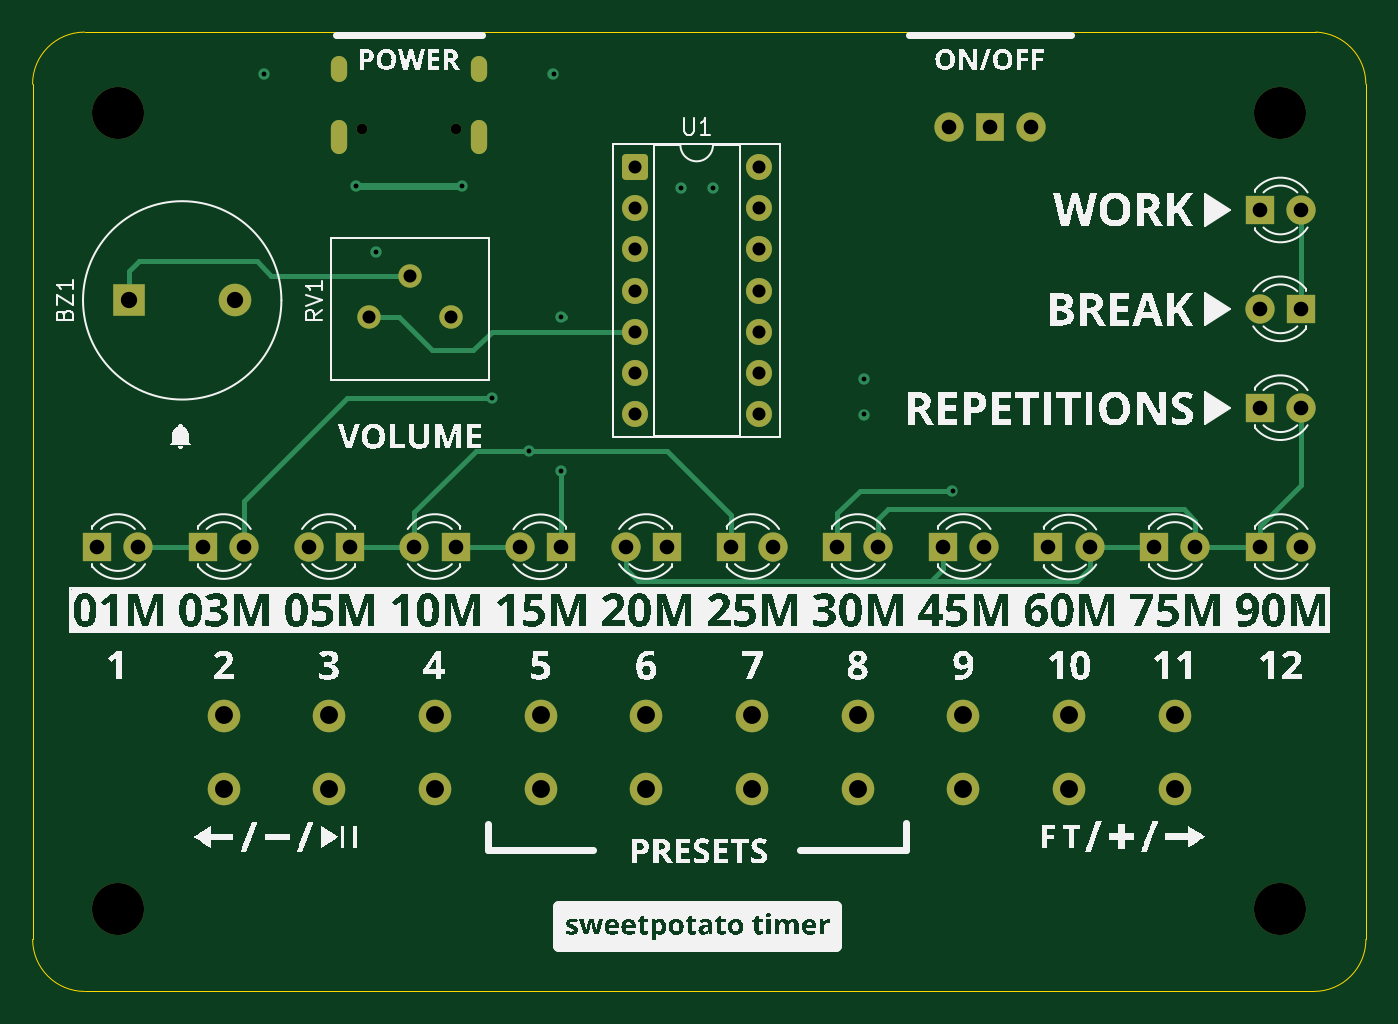
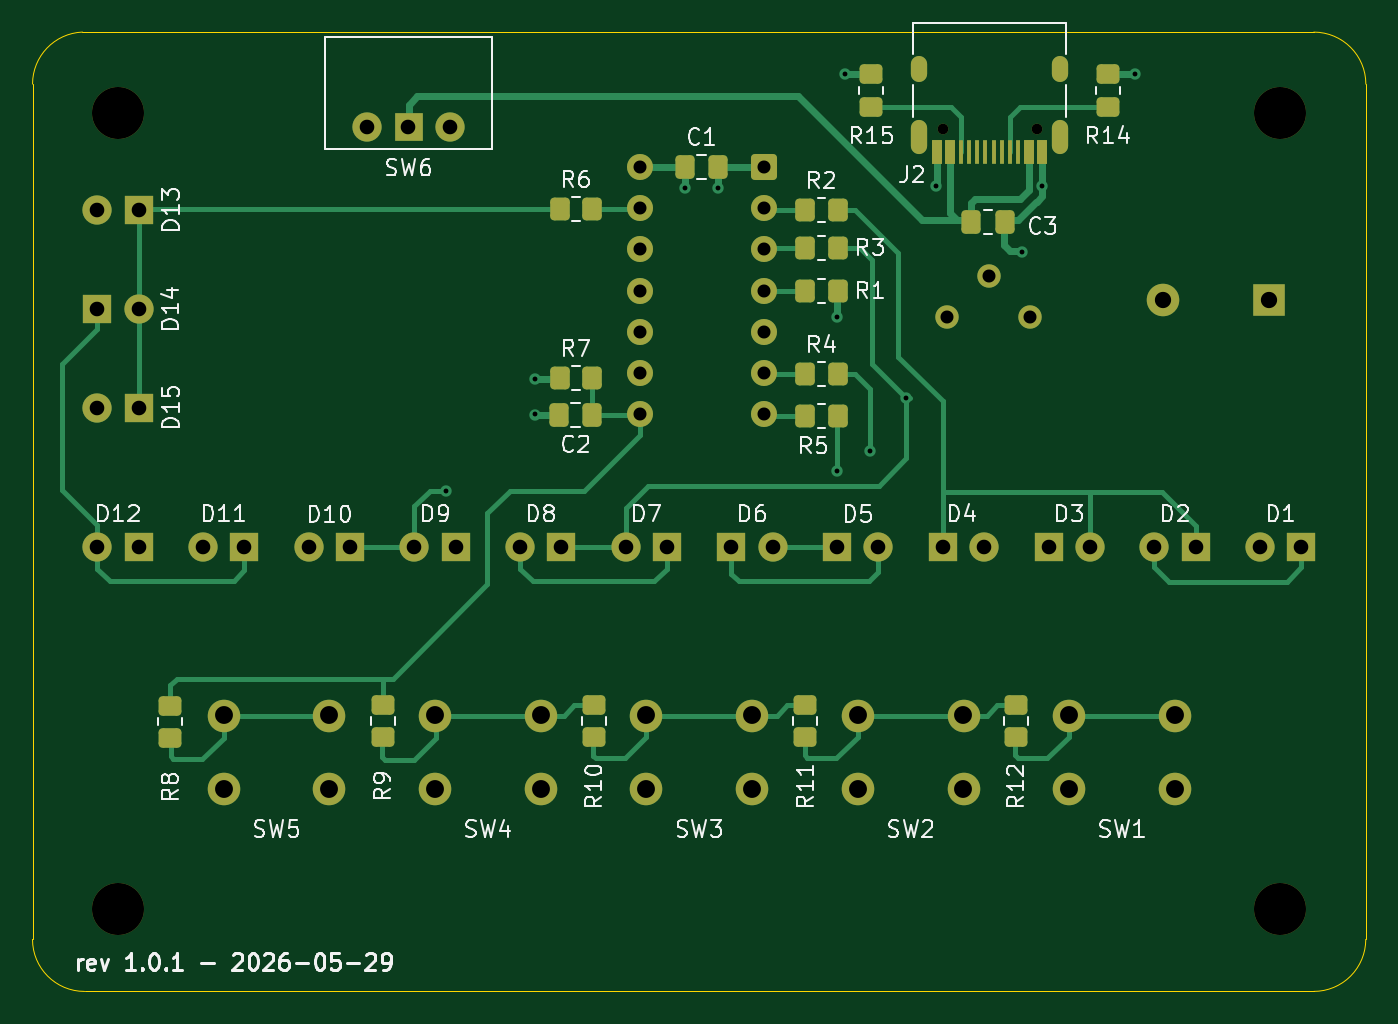
Circuit board: 13 layer files. Board 82.0 x 59.0 mm.
- bottom_copper: sotpotatis_pomodoro_timer-B_Cu.gbr (20308 bytes)
- bottom_mask: sotpotatis_pomodoro_timer-B_Mask.gbr (6499 bytes)
- paste: sotpotatis_pomodoro_timer-B_Paste.gbr (3350 bytes)
- bottom_silk: sotpotatis_pomodoro_timer-B_SilkS.gbr (70612 bytes)
- outline: sotpotatis_pomodoro_timer-Edge_Cuts.gbr (1006 bytes)
- top_copper: sotpotatis_pomodoro_timer-F_Cu.gbr (10279 bytes)
- top_mask: sotpotatis_pomodoro_timer-F_Mask.gbr (4179 bytes)
- paste: sotpotatis_pomodoro_timer-F_Paste.gbr (468 bytes)
- top_silk: sotpotatis_pomodoro_timer-F_SilkS.gbr (154497 bytes)
- inner_copper: sotpotatis_pomodoro_timer-In1_Cu.gbr (246661 bytes)
- inner_copper: sotpotatis_pomodoro_timer-In2_Cu.gbr (241376 bytes)
- drill: sotpotatis_pomodoro_timer-NPTH.drl (145 bytes)
- drill: sotpotatis_pomodoro_timer-PTH.drl (1642 bytes)

=== bottom_copper: sotpotatis_pomodoro_timer-B_Cu.gbr (20308 bytes, source omitted) ===
=== bottom_mask: sotpotatis_pomodoro_timer-B_Mask.gbr (6499 bytes, source omitted) ===
=== paste: sotpotatis_pomodoro_timer-B_Paste.gbr (3350 bytes, source withheld) ===
=== bottom_silk: sotpotatis_pomodoro_timer-B_SilkS.gbr (70612 bytes, source omitted) ===
=== outline: sotpotatis_pomodoro_timer-Edge_Cuts.gbr ===
%TF.GenerationSoftware,KiCad,Pcbnew,9.0.2*%
%TF.CreationDate,2026-05-29T09:54:40+02:00*%
%TF.ProjectId,sotpotatis_pomodoro_timer,736f7470-6f74-4617-9469-735f706f6d6f,rev?*%
%TF.SameCoordinates,Original*%
%TF.FileFunction,Profile,NP*%
%FSLAX46Y46*%
G04 Gerber Fmt 4.6, Leading zero omitted, Abs format (unit mm)*
G04 Created by KiCad (PCBNEW 9.0.2) date 2026-05-29 09:54:40*
%MOMM*%
%LPD*%
G01*
G04 APERTURE LIST*
%TA.AperFunction,Profile*%
%ADD10C,0.050000*%
%TD*%
G04 APERTURE END LIST*
D10*
X91054771Y-46008076D02*
G75*
G02*
X94254771Y-42808071I3200029J-24D01*
G01*
X173055000Y-46003000D02*
X173057505Y-98607025D01*
X94260284Y-101805660D02*
G75*
G02*
X91060340Y-98605660I16J3199960D01*
G01*
X91060284Y-98605660D02*
X91054772Y-46008076D01*
X173057505Y-98607025D02*
G75*
G02*
X169857505Y-101807005I-3200005J25D01*
G01*
X169989607Y-42805832D02*
G75*
G02*
X173055000Y-46003000I-134607J-3197168D01*
G01*
X169857505Y-101807004D02*
X94260284Y-101805660D01*
X94260456Y-42808076D02*
X169989607Y-42805832D01*
M02*

=== top_copper: sotpotatis_pomodoro_timer-F_Cu.gbr (10279 bytes, source omitted) ===
=== top_mask: sotpotatis_pomodoro_timer-F_Mask.gbr ===
%TF.GenerationSoftware,KiCad,Pcbnew,9.0.2*%
%TF.CreationDate,2026-05-29T09:54:40+02:00*%
%TF.ProjectId,sotpotatis_pomodoro_timer,736f7470-6f74-4617-9469-735f706f6d6f,rev?*%
%TF.SameCoordinates,Original*%
%TF.FileFunction,Soldermask,Top*%
%TF.FilePolarity,Negative*%
%FSLAX46Y46*%
G04 Gerber Fmt 4.6, Leading zero omitted, Abs format (unit mm)*
G04 Created by KiCad (PCBNEW 9.0.2) date 2026-05-29 09:54:40*
%MOMM*%
%LPD*%
G01*
G04 APERTURE LIST*
G04 Aperture macros list*
%AMRoundRect*
0 Rectangle with rounded corners*
0 $1 Rounding radius*
0 $2 $3 $4 $5 $6 $7 $8 $9 X,Y pos of 4 corners*
0 Add a 4 corners polygon primitive as box body*
4,1,4,$2,$3,$4,$5,$6,$7,$8,$9,$2,$3,0*
0 Add four circle primitives for the rounded corners*
1,1,$1+$1,$2,$3*
1,1,$1+$1,$4,$5*
1,1,$1+$1,$6,$7*
1,1,$1+$1,$8,$9*
0 Add four rect primitives between the rounded corners*
20,1,$1+$1,$2,$3,$4,$5,0*
20,1,$1+$1,$4,$5,$6,$7,0*
20,1,$1+$1,$6,$7,$8,$9,0*
20,1,$1+$1,$8,$9,$2,$3,0*%
G04 Aperture macros list end*
%ADD10R,1.800000X1.800000*%
%ADD11C,1.800000*%
%ADD12C,2.000000*%
%ADD13C,3.200000*%
%ADD14RoundRect,0.250000X-0.550000X-0.550000X0.550000X-0.550000X0.550000X0.550000X-0.550000X0.550000X0*%
%ADD15C,1.600000*%
%ADD16C,1.440000*%
%ADD17R,2.000000X2.000000*%
%ADD18C,0.650000*%
%ADD19O,1.000000X1.600000*%
%ADD20O,1.000000X2.100000*%
%ADD21R,1.700000X1.700000*%
G04 APERTURE END LIST*
D10*
%TO.C,D7*%
X134030000Y-74446000D03*
D11*
X136570000Y-74446000D03*
%TD*%
D12*
%TO.C,SW3*%
X128800000Y-84837000D03*
X135300000Y-84837000D03*
X128800000Y-89337000D03*
X135300000Y-89337000D03*
%TD*%
D10*
%TO.C,D10*%
X153530000Y-74476000D03*
D11*
X156070000Y-74476000D03*
%TD*%
D10*
%TO.C,D12*%
X166530000Y-74446000D03*
D11*
X169070000Y-74446000D03*
%TD*%
D12*
%TO.C,SW4*%
X141800000Y-84837000D03*
X148300000Y-84837000D03*
X141800000Y-89337000D03*
X148300000Y-89337000D03*
%TD*%
D10*
%TO.C,D6*%
X130070000Y-74446000D03*
D11*
X127530000Y-74446000D03*
%TD*%
D10*
%TO.C,D11*%
X160030000Y-74446000D03*
D11*
X162570000Y-74446000D03*
%TD*%
D13*
%TO.C,H3*%
X96330000Y-96750000D03*
%TD*%
D10*
%TO.C,D14*%
X169070000Y-59825800D03*
D11*
X166530000Y-59825800D03*
%TD*%
D10*
%TO.C,D4*%
X117070000Y-74446000D03*
D11*
X114530000Y-74446000D03*
%TD*%
D10*
%TO.C,D13*%
X166530000Y-53745800D03*
D11*
X169070000Y-53745800D03*
%TD*%
D12*
%TO.C,SW5*%
X154800000Y-84837000D03*
X161300000Y-84837000D03*
X154800000Y-89337000D03*
X161300000Y-89337000D03*
%TD*%
%TO.C,SW1*%
X102800000Y-84837000D03*
X109300000Y-84837000D03*
X102800000Y-89337000D03*
X109300000Y-89337000D03*
%TD*%
D10*
%TO.C,D1*%
X95030000Y-74446000D03*
D11*
X97570000Y-74446000D03*
%TD*%
D10*
%TO.C,D3*%
X110570000Y-74446000D03*
D11*
X108030000Y-74446000D03*
%TD*%
D10*
%TO.C,D15*%
X166530000Y-65905800D03*
D11*
X169070000Y-65905800D03*
%TD*%
D12*
%TO.C,SW2*%
X115800000Y-84837000D03*
X122300000Y-84837000D03*
X115800000Y-89337000D03*
X122300000Y-89337000D03*
%TD*%
D13*
%TO.C,H2*%
X167800000Y-47780000D03*
%TD*%
D14*
%TO.C,U1*%
X128090000Y-51084000D03*
D15*
X128090000Y-53624000D03*
X128090000Y-56164000D03*
X128090000Y-58704000D03*
X128090000Y-61244000D03*
X128090000Y-63784000D03*
X128090000Y-66324000D03*
X135710000Y-66324000D03*
X135710000Y-63784000D03*
X135710000Y-61244000D03*
X135710000Y-58704000D03*
X135710000Y-56164000D03*
X135710000Y-53624000D03*
X135710000Y-51084000D03*
%TD*%
D10*
%TO.C,D5*%
X123570000Y-74461000D03*
D11*
X121030000Y-74461000D03*
%TD*%
D10*
%TO.C,D9*%
X147030000Y-74446000D03*
D11*
X149570000Y-74446000D03*
%TD*%
D13*
%TO.C,H4*%
X167800000Y-96750000D03*
%TD*%
D16*
%TO.C,RV1*%
X116798000Y-60322000D03*
X114258000Y-57782000D03*
X111718000Y-60322000D03*
%TD*%
D13*
%TO.C,H1*%
X96330000Y-47780000D03*
%TD*%
D17*
%TO.C,BZ1*%
X97008500Y-59306000D03*
D12*
X103508500Y-59306000D03*
%TD*%
D10*
%TO.C,D8*%
X140530000Y-74446000D03*
D11*
X143070000Y-74446000D03*
%TD*%
D10*
%TO.C,D2*%
X101530000Y-74446000D03*
D11*
X104070000Y-74446000D03*
%TD*%
D18*
%TO.C,J2*%
X111307500Y-48750000D03*
X117087500Y-48750000D03*
D19*
X109877500Y-45100000D03*
D20*
X109877500Y-49280000D03*
D19*
X118517500Y-45100000D03*
D20*
X118517500Y-49280000D03*
%TD*%
D21*
%TO.C,SW6*%
X149932500Y-48630000D03*
D11*
X147392500Y-48630000D03*
X152472500Y-48630000D03*
%TD*%
M02*

=== paste: sotpotatis_pomodoro_timer-F_Paste.gbr ===
%TF.GenerationSoftware,KiCad,Pcbnew,9.0.2*%
%TF.CreationDate,2026-05-29T09:54:40+02:00*%
%TF.ProjectId,sotpotatis_pomodoro_timer,736f7470-6f74-4617-9469-735f706f6d6f,rev?*%
%TF.SameCoordinates,Original*%
%TF.FileFunction,Paste,Top*%
%TF.FilePolarity,Positive*%
%FSLAX46Y46*%
G04 Gerber Fmt 4.6, Leading zero omitted, Abs format (unit mm)*
G04 Created by KiCad (PCBNEW 9.0.2) date 2026-05-29 09:54:40*
%MOMM*%
%LPD*%
G01*
G04 APERTURE LIST*
G04 APERTURE END LIST*
M02*

=== top_silk: sotpotatis_pomodoro_timer-F_SilkS.gbr (154497 bytes, source omitted) ===
=== inner_copper: sotpotatis_pomodoro_timer-In1_Cu.gbr (246661 bytes, source omitted) ===
=== inner_copper: sotpotatis_pomodoro_timer-In2_Cu.gbr (241376 bytes, source omitted) ===
=== drill: sotpotatis_pomodoro_timer-NPTH.drl ===
M48
INCH
T1C0.0256
T2C0.1260
%
G90
G05
T1
X4.3822Y-1.9193
X4.6097Y-1.9193
T2
X3.7925Y-1.8811
X3.7925Y-3.8091
X6.6063Y-1.8811
X6.6063Y-3.8091
M30

=== drill: sotpotatis_pomodoro_timer-PTH.drl ===
M48
INCH
T1C0.0118
T2C0.0236
T3C0.0315
T4C0.0354
T5C0.0394
T6C0.0433
%
G90
G05
T1
X4.1443Y-1.7876
X4.3689Y-2.0573
X4.4163Y-2.2175
X4.6255Y-2.0573
X4.6976Y-2.5709
X4.7862Y-2.6988
X4.8462Y-1.787
X4.865Y-2.748
X4.8654Y-2.374
X5.1542Y-2.063
X5.2323Y-2.0626
X5.5973Y-2.5249
X5.5973Y-2.6112
X5.8123Y-2.7955
T3
X4.3983Y-2.3749
X4.4983Y-2.2749
X4.5983Y-2.3749
X5.0429Y-2.0112
X5.0429Y-2.1112
X5.0429Y-2.2112
X5.0429Y-2.3112
X5.0429Y-2.4112
X5.0429Y-2.5112
X5.0429Y-2.6112
X5.3429Y-2.0112
X5.3429Y-2.1112
X5.3429Y-2.2112
X5.3429Y-2.3112
X5.3429Y-2.4112
X5.3429Y-2.5112
X5.3429Y-2.6112
T4
X3.7413Y-2.9309
X3.8413Y-2.9309
X3.9972Y-2.9309
X4.0972Y-2.9309
X4.2531Y-2.9309
X4.3531Y-2.9309
X4.5091Y-2.9309
X4.6091Y-2.9309
X4.765Y-2.9315
X4.865Y-2.9315
X5.0209Y-2.9309
X5.1209Y-2.9309
X5.2768Y-2.9309
X5.3768Y-2.9309
X5.5327Y-2.9309
X5.6327Y-2.9309
X5.7886Y-2.9309
X5.8029Y-1.9146
X5.8886Y-2.9309
X5.9029Y-1.9146
X6.0029Y-1.9146
X6.0445Y-2.9321
X6.1445Y-2.9321
X6.3004Y-2.9309
X6.4004Y-2.9309
X6.5563Y-2.116
X6.5563Y-2.3553
X6.5563Y-2.5947
X6.5563Y-2.9309
X6.6563Y-2.116
X6.6563Y-2.3553
X6.6563Y-2.5947
X6.6563Y-2.9309
T5
X3.8192Y-2.3349
X4.0751Y-2.3349
T6
X4.0472Y-3.34
X4.0472Y-3.5172
X4.3031Y-3.34
X4.3031Y-3.5172
X4.5591Y-3.34
X4.5591Y-3.5172
X4.815Y-3.34
X4.815Y-3.5172
X5.0709Y-3.34
X5.0709Y-3.5172
X5.3268Y-3.34
X5.3268Y-3.5172
X5.5827Y-3.34
X5.5827Y-3.5172
X5.8386Y-3.34
X5.8386Y-3.5172
X6.0945Y-3.34
X6.0945Y-3.5172
X6.3504Y-3.34
X6.3504Y-3.5172
T2
G00X4.3259Y-1.7638
M15
G01X4.3259Y-1.7874
M16
G05
G00X4.3259Y-1.9185
M15
G01X4.3259Y-1.9618
M16
G05
G00X4.666Y-1.7638
M15
G01X4.666Y-1.7874
M16
G05
G00X4.666Y-1.9185
M15
G01X4.666Y-1.9618
M16
G05
M30
